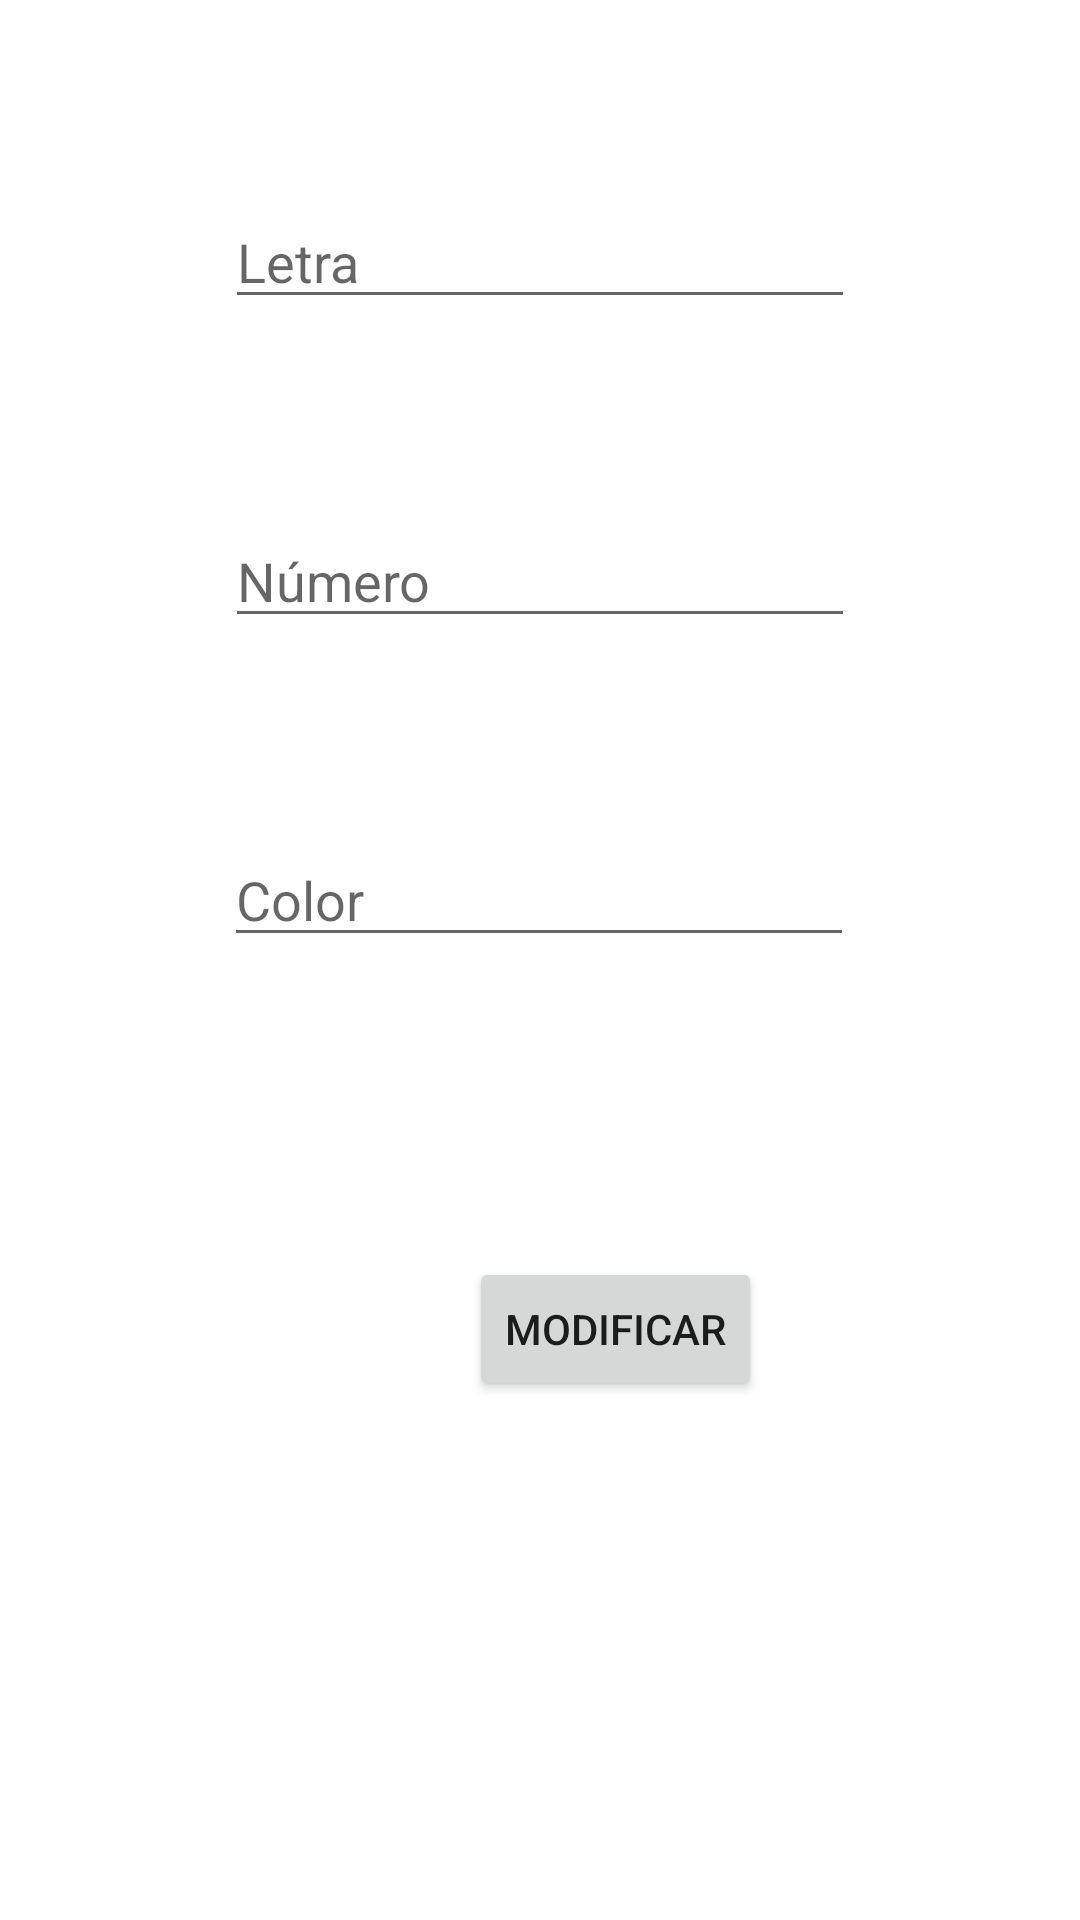

Here is an Android app screen rendered from its layout file. Give the layout XML and the strings, colors and styles it references.
<!-- AndroidManifest.xml: application theme Theme.LibreriaApp -->
<!-- res/layout/activity_modificar_estante.xml -->
<?xml version="1.0" encoding="utf-8"?>
<androidx.constraintlayout.widget.ConstraintLayout xmlns:android="http://schemas.android.com/apk/res/android"
    xmlns:app="http://schemas.android.com/apk/res-auto"
    xmlns:tools="http://schemas.android.com/tools"
    android:layout_width="match_parent"
    android:layout_height="match_parent"
    tools:context=".RegistrarEstanteActivity">

    <EditText
        android:id="@+id/editTextModLetraEstante"
        android:layout_width="wrap_content"
        android:layout_height="wrap_content"
        android:layout_marginTop="65dp"
        android:ems="10"
        android:hint="@string/hint_letra"
        android:inputType="textPersonName"
        app:layout_constraintEnd_toEndOf="parent"
        app:layout_constraintStart_toStartOf="parent"
        app:layout_constraintTop_toTopOf="parent" />

    <EditText
        android:id="@+id/editTextModNumEstante"
        android:layout_width="wrap_content"
        android:layout_height="wrap_content"
        android:layout_marginTop="65dp"
        android:ems="10"
        android:hint="@string/hint_numero"
        android:inputType="number"
        app:layout_constraintEnd_toEndOf="parent"
        app:layout_constraintHorizontal_bias="0.5"
        app:layout_constraintStart_toStartOf="parent"
        app:layout_constraintTop_toBottomOf="@+id/editTextModLetraEstante" />

    <EditText
        android:id="@+id/editTextModColorEstante"
        android:layout_width="wrap_content"
        android:layout_height="wrap_content"
        android:layout_marginTop="65dp"
        android:ems="10"
        android:hint="@string/hint_color"
        android:inputType="textPersonName"
        app:layout_constraintEnd_toEndOf="parent"
        app:layout_constraintHorizontal_bias="0.497"
        app:layout_constraintStart_toStartOf="parent"
        app:layout_constraintTop_toBottomOf="@+id/editTextModNumEstante" />


    <Button
        android:id="@+id/buttonModEstante"
        android:layout_width="wrap_content"
        android:layout_height="wrap_content"
        android:layout_marginTop="100dp"
        android:layout_marginEnd="106dp"
        android:text="@string/boton_modificar"
        app:layout_constraintEnd_toEndOf="parent"
        app:layout_constraintTop_toBottomOf="@+id/editTextModColorEstante" />
</androidx.constraintlayout.widget.ConstraintLayout>
<!-- resources referenced by this layout -->
<resources>
  <string name="boton_modificar">Modificar</string>
  <string name="hint_color">Color</string>
  <string name="hint_letra">Letra</string>
  <string name="hint_numero">Número</string>
  <style name="Theme.LibreriaApp" parent="Theme.MaterialComponents.DayNight.DarkActionBar">
          
          <item name="colorPrimary">@color/purple_500</item>
          <item name="colorPrimaryVariant">@color/purple_700</item>
          <item name="colorOnPrimary">@color/white</item>
          
          <item name="colorSecondary">@color/teal_200</item>
          <item name="colorSecondaryVariant">@color/teal_700</item>
          <item name="colorOnSecondary">@color/black</item>
          
          <item name="android:statusBarColor" tools:targetApi="l">?attr/colorPrimaryVariant</item>
          
      </style>
  <!-- not gathered from this repository: default colours our renderer supplied (Android Studio template values) -->
  <color name="purple_500">#FF6200EE</color>
  <color name="purple_700">#FF3700B3</color>
  <color name="teal_200">#FF03DAC5</color>
  <color name="teal_700">#FF018786</color>
  <color name="black">#FF000000</color>
  <color name="white">#FFFFFFFF</color>
</resources>
